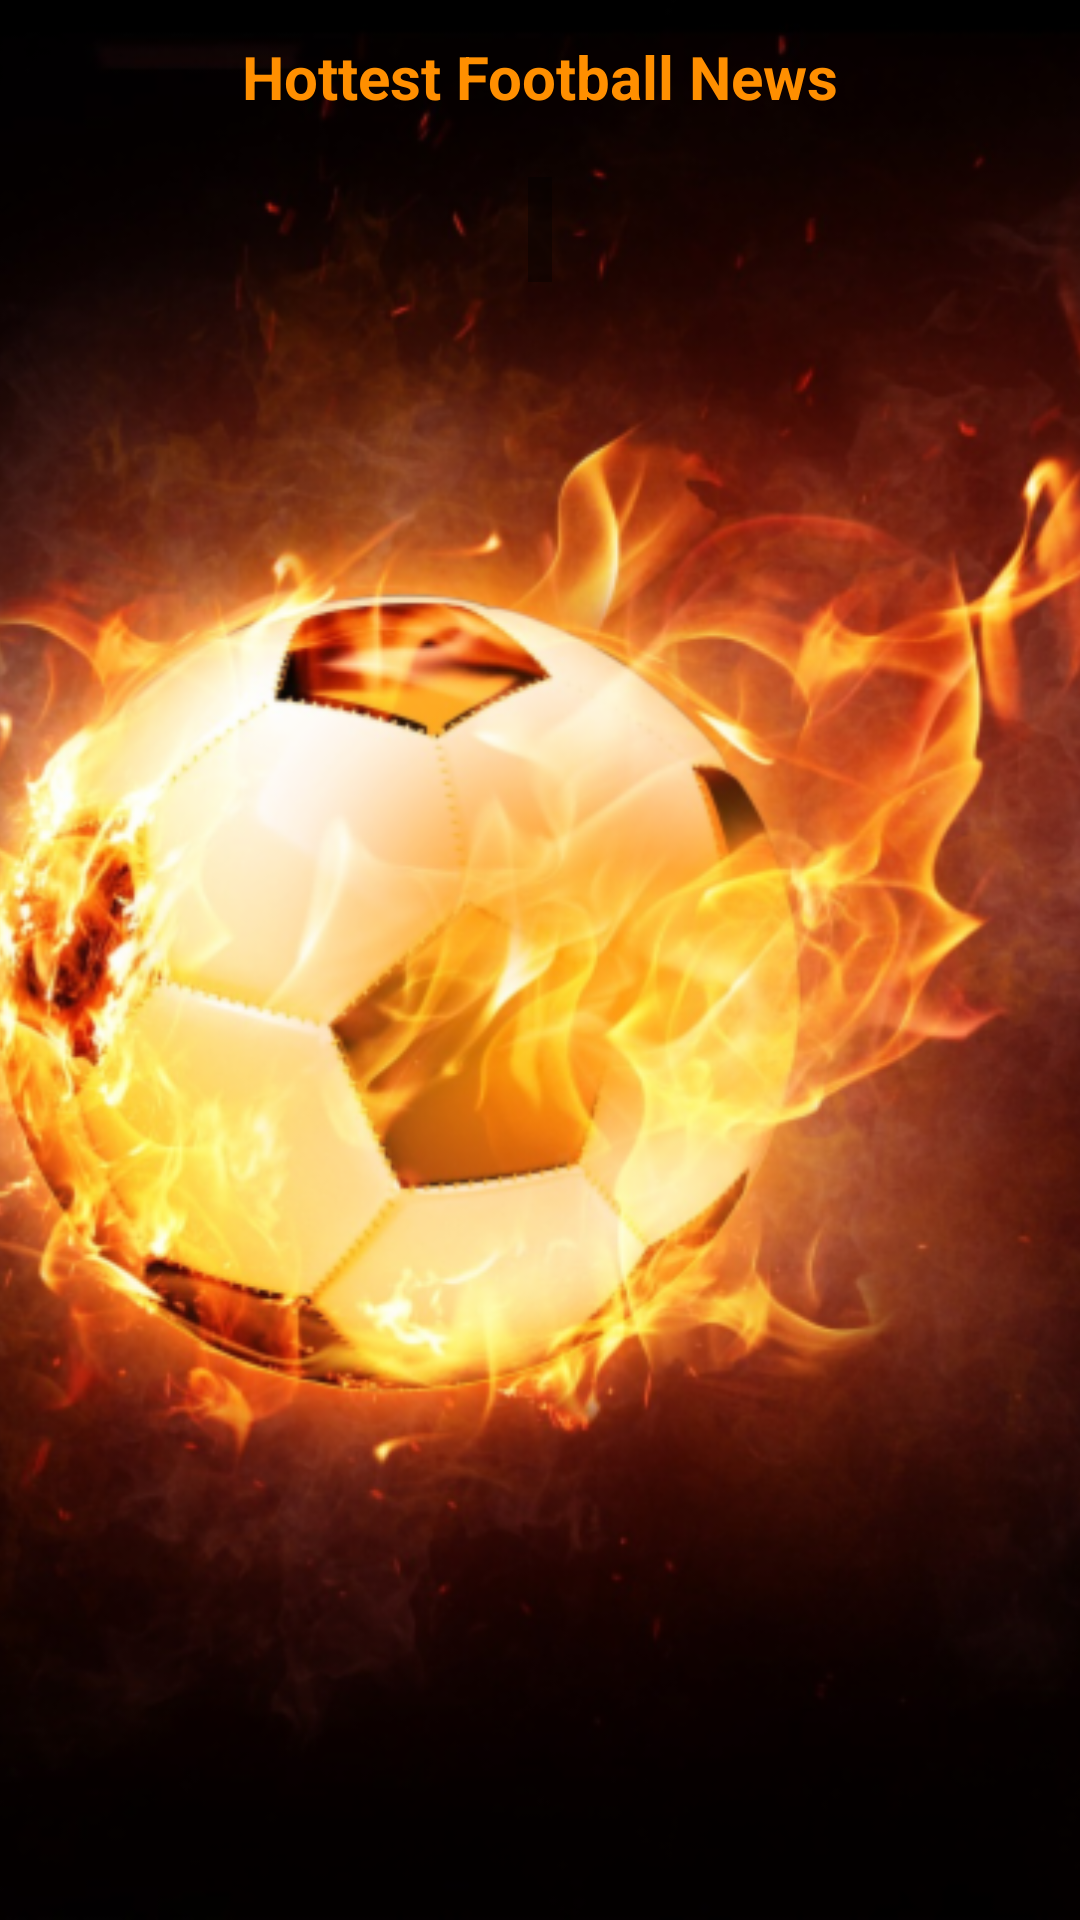

Android layout source for this screen:
<!-- AndroidManifest.xml: application theme AppTheme -->
<!-- res/layout/activity_main.xml -->
<?xml version="1.0" encoding="utf-8"?>

<RelativeLayout xmlns:android="http://schemas.android.com/apk/res/android"
    xmlns:tools="http://schemas.android.com/tools"
    android:layout_width="match_parent"
    android:layout_height="match_parent"
    tools:context="com.example.android.footballnews.MainActivity">

    <ProgressBar
        android:id="@+id/progress"
        style="@style/Widget.AppCompat.ProgressBar"
        android:layout_width="wrap_content"
        android:layout_height="wrap_content"
        android:layout_centerInParent="true"
        android:background="@color/tint_light_color" />

    <ImageView
        android:id="@+id/background"
        android:layout_width="match_parent"
        android:layout_height="wrap_content"
        android:contentDescription="@string/background_image"
        android:scaleType="centerCrop"
        android:src="@drawable/main_background" />

    <TextView
        android:id="@+id/title"
        android:layout_width="match_parent"
        android:layout_height="wrap_content"
        android:layout_margin="@dimen/dp8"
        android:gravity="center_horizontal"
        android:padding="@dimen/dp4"
        android:text="@string/title"
        android:textColor="@color/orange"
        android:textSize="@dimen/sp20"
        android:textStyle="bold"
        android:tint="@color/tint_light_color" />

    <TextView
        android:id="@+id/no_items"
        android:layout_width="wrap_content"
        android:layout_height="wrap_content"
        android:layout_below="@id/title"
        android:layout_centerHorizontal="true"
        android:layout_margin="@dimen/dp8"
        android:background="@color/tint_light_color"
        android:gravity="center_horizontal"
        android:padding="@dimen/dp4"
        android:textColor="@android:color/white"
        android:textSize="@dimen/sp20"
        android:textStyle="bold"
        android:tint="@color/tint_light_color"
        tools:text="@string/empty" />

    <LinearLayout
        android:layout_width="match_parent"
        android:layout_height="wrap_content"
        android:layout_below="@id/title"
        android:orientation="vertical">

        <ListView
            android:id="@+id/news_list"
            android:layout_width="match_parent"
            android:layout_height="0dp"
            android:layout_marginBottom="@dimen/dp8"
            android:layout_marginEnd="@dimen/dp8"
            android:layout_marginLeft="@dimen/dp8"
            android:layout_marginRight="@dimen/dp8"
            android:layout_marginStart="@dimen/dp8"
            android:layout_weight="1">

        </ListView>

    </LinearLayout>

</RelativeLayout>
<!-- resources referenced by this layout -->
<resources>
  <color name="orange">#FF8F00</color>
  <color name="tint_light_color">#65000000</color>
  <dimen name="dp4">4dp</dimen>
  <dimen name="dp8">8dp</dimen>
  <dimen name="sp20">20sp</dimen>
  <!-- drawable main_background: png bitmap (drawable-ldpi, 483126 bytes) -->
  <string name="background_image">background image</string>
  <string name="empty">No news found!</string>
  <string name="title">Hottest Football News</string>
  <style name="AppTheme" parent="Theme.AppCompat.Light.DarkActionBar">
          
          <item name="colorPrimary">@android:color/black</item>
          <item name="colorPrimaryDark">@color/colorPrimaryDark</item>
          <item name="colorAccent">@color/colorAccent</item>
      </style>
  <color name="colorPrimaryDark">#303F9F</color>
  <color name="colorAccent">#FF4081</color>
</resources>
